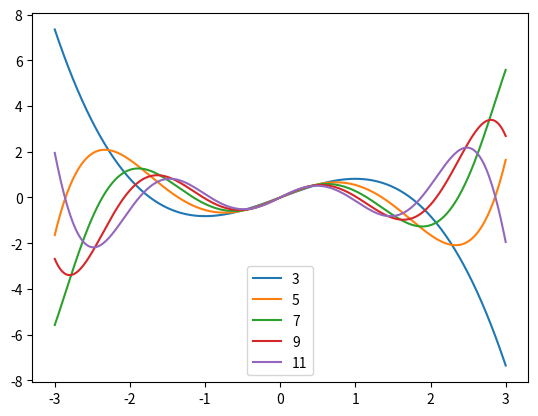

Source code (Python):
# plot the function when n is odd
import numpy as np
from matplotlib import pyplot as plt
import math
MAX_N = 11
MAX_INTERVAL = 3
def doublefactorial(n): 
  
    if (n == 0 or n == 1): 
        return 1; 
    return n * doublefactorial(n - 2); 

def get_y(x_arr, m):
    scale_factor = np.sqrt(math.factorial(m))
    y_arr = np.zeros(x_arr.shape)
    for i in range(1, m + 1, 2):
        y_arr += np.power(x_arr, i) * np.power(-1, (m - i)/2) / (math.factorial(i) * doublefactorial(m - i))
    y_arr *= scale_factor
    if(y_arr[50 * MAX_INTERVAL + 2] < 0):
        y_arr = - y_arr
    return y_arr
if __name__ == '__main__':
    x = np.linspace(-MAX_INTERVAL, MAX_INTERVAL, 100 * MAX_INTERVAL)
    for m in range(3, MAX_N + 1, 2):
        y = get_y(x, m)
        plt.plot(x, y, label='%d' % m)
    plt.legend()
    plt.show()